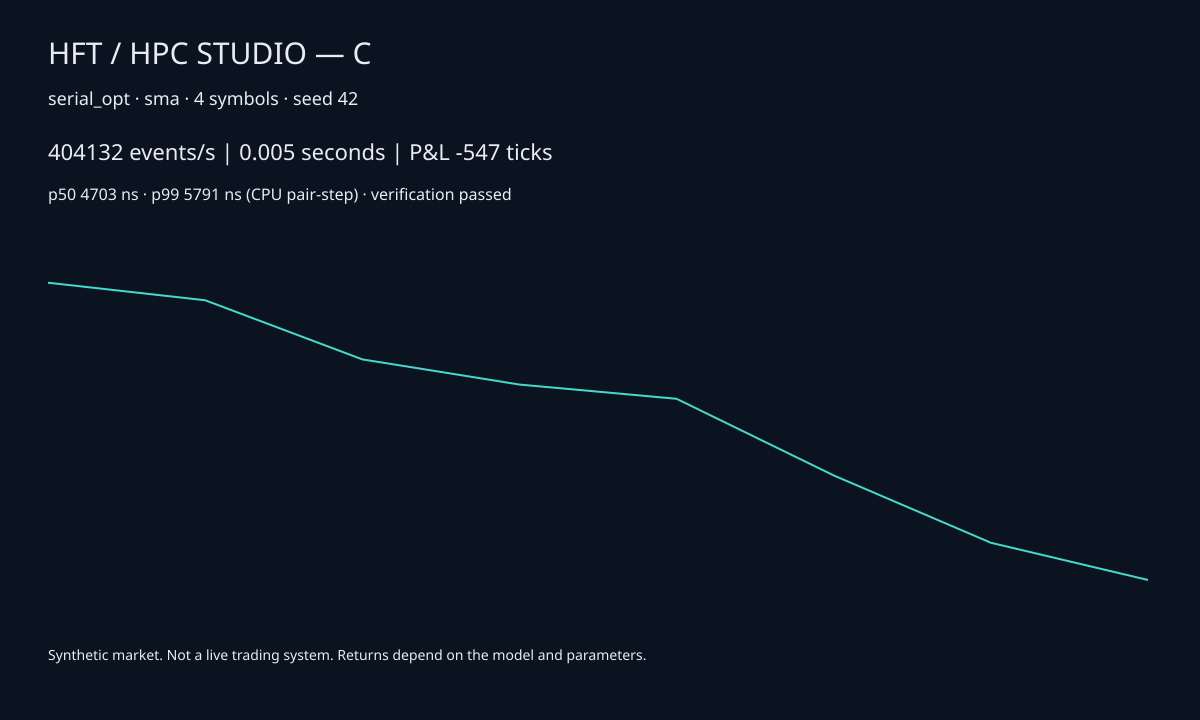

Source data for this figure (header and first rows):
engine, strategy, symbols, events, seed, metric, value
serial_opt, sma, 4, 2000, 42, seconds, 0.004949
serial_opt, sma, 4, 2000, 42, throughput, 404132
serial_opt, sma, 4, 2000, 42, speedup_naive, 3.723
serial_opt, sma, 4, 2000, 42, speedup_serial, 1.057
serial_opt, sma, 4, 2000, 42, efficiency, 1.057
serial_opt, sma, 4, 2000, 42, karp_flatt, 0
serial_opt, sma, 4, 2000, 42, h2d_seconds, 0
serial_opt, sma, 4, 2000, 42, kernel_seconds, 0
serial_opt, sma, 4, 2000, 42, d2h_seconds, 0
serial_opt, sma, 4, 2000, 42, communication_seconds, 0
serial_opt, sma, 4, 2000, 42, wait_seconds, 0
serial_opt, sma, 4, 2000, 42, batch_latency_ns, 0
serial_opt, sma, 4, 2000, 42, latency_overhead_ns, 37
serial_opt, sma, 4, 2000, 42, sharpe, -1.82
serial_opt, sma, 4, 2000, 42, sortino, -0.8765
serial_opt, sma, 4, 2000, 42, max_drawdown, 5.4700000000000001e-05
serial_opt, sma, 4, 2000, 42, return_fraction, -5.4700000000000001e-05
serial_opt, sma, 4, 2000, 42, win_rate, 0
serial_opt, sma, 4, 2000, 42, profit_factor, 0
serial_opt, sma, 4, 2000, 42, slippage, 2.244
serial_opt, sma, 4, 2000, 42, pnl_ticks, -547
